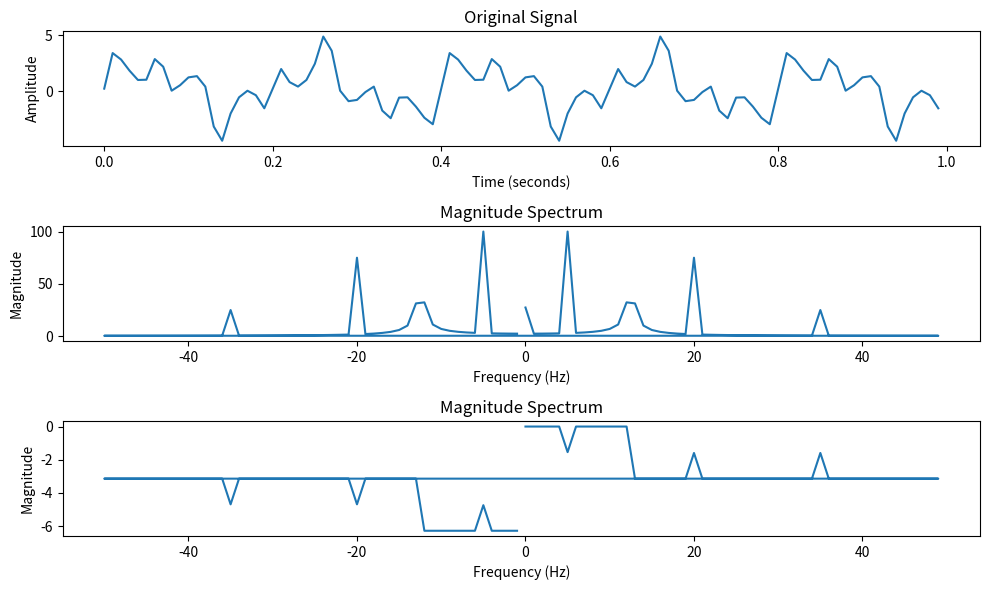

This chart was generated by the following Python code:
import matplotlib.pyplot as plt
import numpy as np
fs = 100
k = np.arange(0,1,1/fs)
f = 0.25+2*np.sin(2*np.pi*5*k)+np.sin(2*np.pi*12.5*k)+1.5*np.sin(2*np.pi*20*k)+0.5*np.sin(2*np.pi*35*k)
w = np.fft.fftfreq(len(f), d=1/fs)
F = np.fft.fft(f)

plt.figure(figsize=(10, 6))
# Original Signal
plt.subplot(3, 1, 1)
plt.plot(k, f)
plt.xlabel('Time (seconds)')
plt.ylabel('Amplitude')
plt.title('Original Signal')

# Magnitude Spectrum
plt.subplot(3, 1, 2)
plt.plot(w, np.abs(F))
plt.xlabel('Frequency (Hz)')
plt.ylabel('Magnitude')
plt.title('Magnitude Spectrum')
# Magnitude Spectrum
plt.subplot(3, 1,3)
plt.plot(w, np.unwrap(np.angle(F)))
plt.xlabel('Frequency (Hz)')
plt.ylabel('Magnitude')
plt.title('Magnitude Spectrum')

plt.tight_layout()
plt.show()